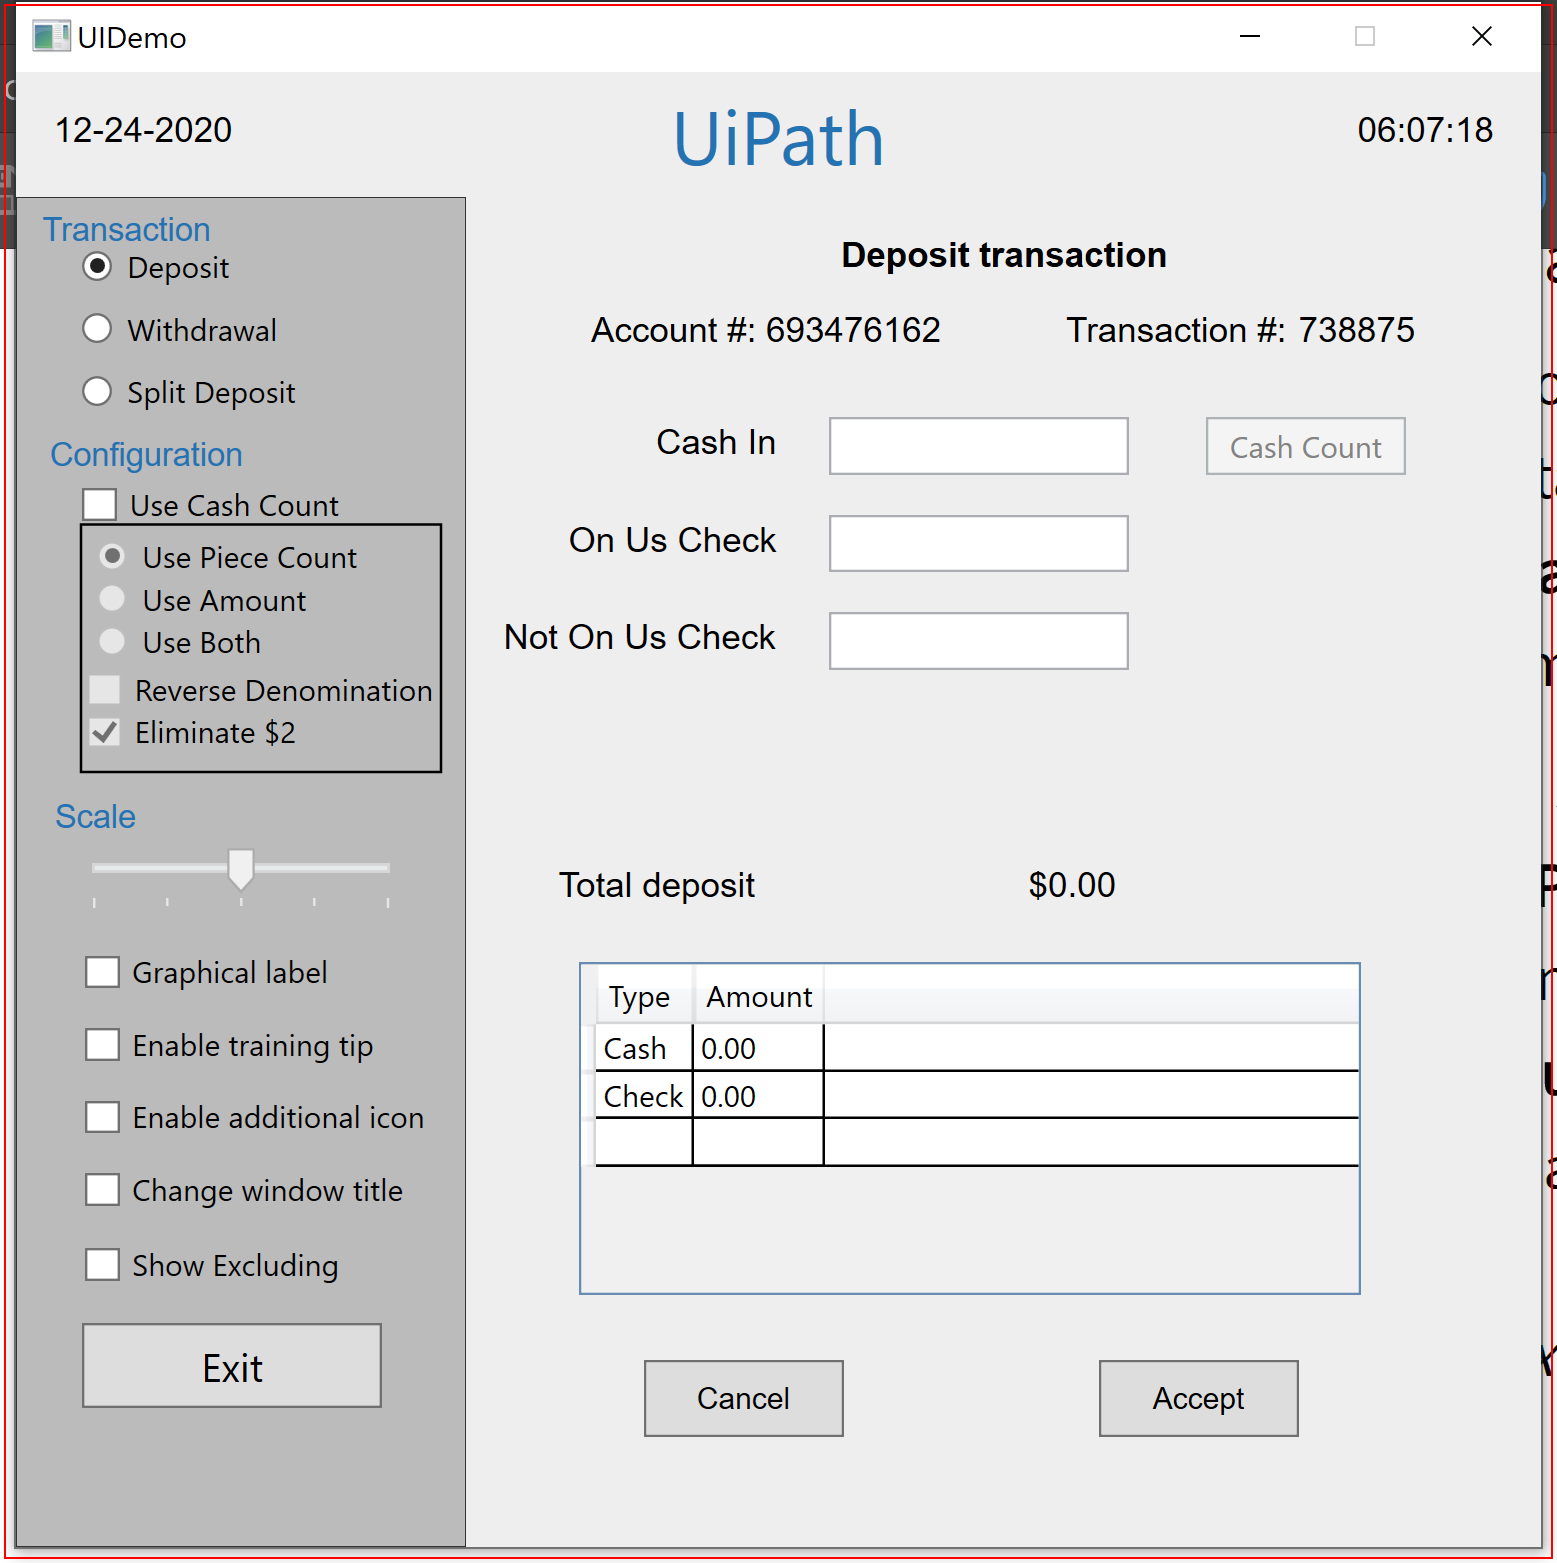
Task: Robotic Enterprise Framework exception handling with a teller app as exercise.
Workflow: CloseAllApplications

Step 1: Close Application 'uidemo.exe  UIDemo' on the element in window 'UIDemo' (uidemo.exe)
